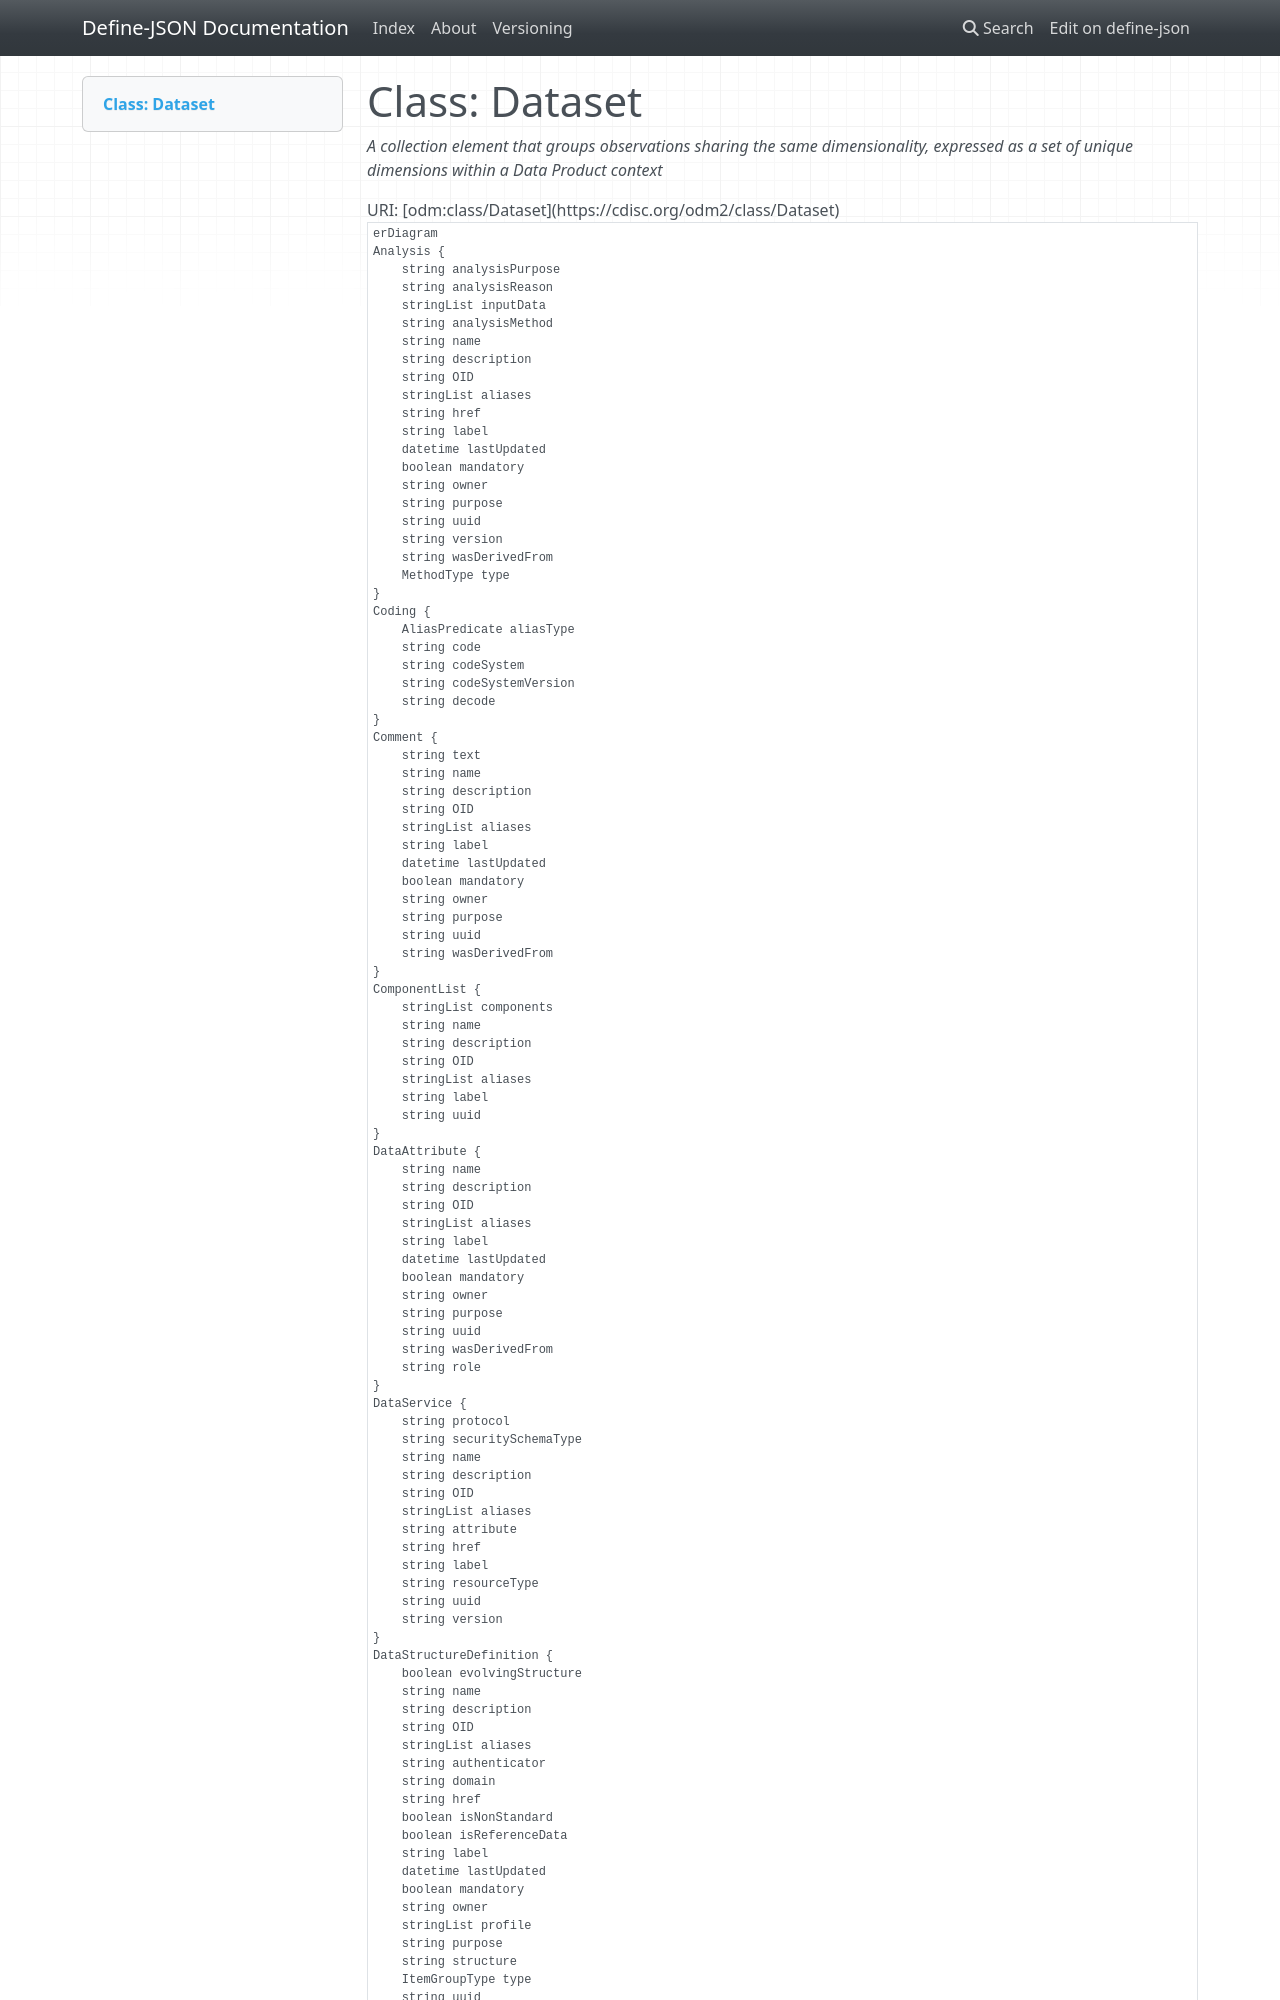

repository: TeMeta/define-json · page: classes/Dataset/index.html · generator: mkdocs



# Class: Dataset 


_A collection element that groups observations sharing the same dimensionality, expressed as a set of unique dimensions within a Data Product context_





URI: [odm:class/Dataset](https://cdisc.org/odm2/class/Dataset)
